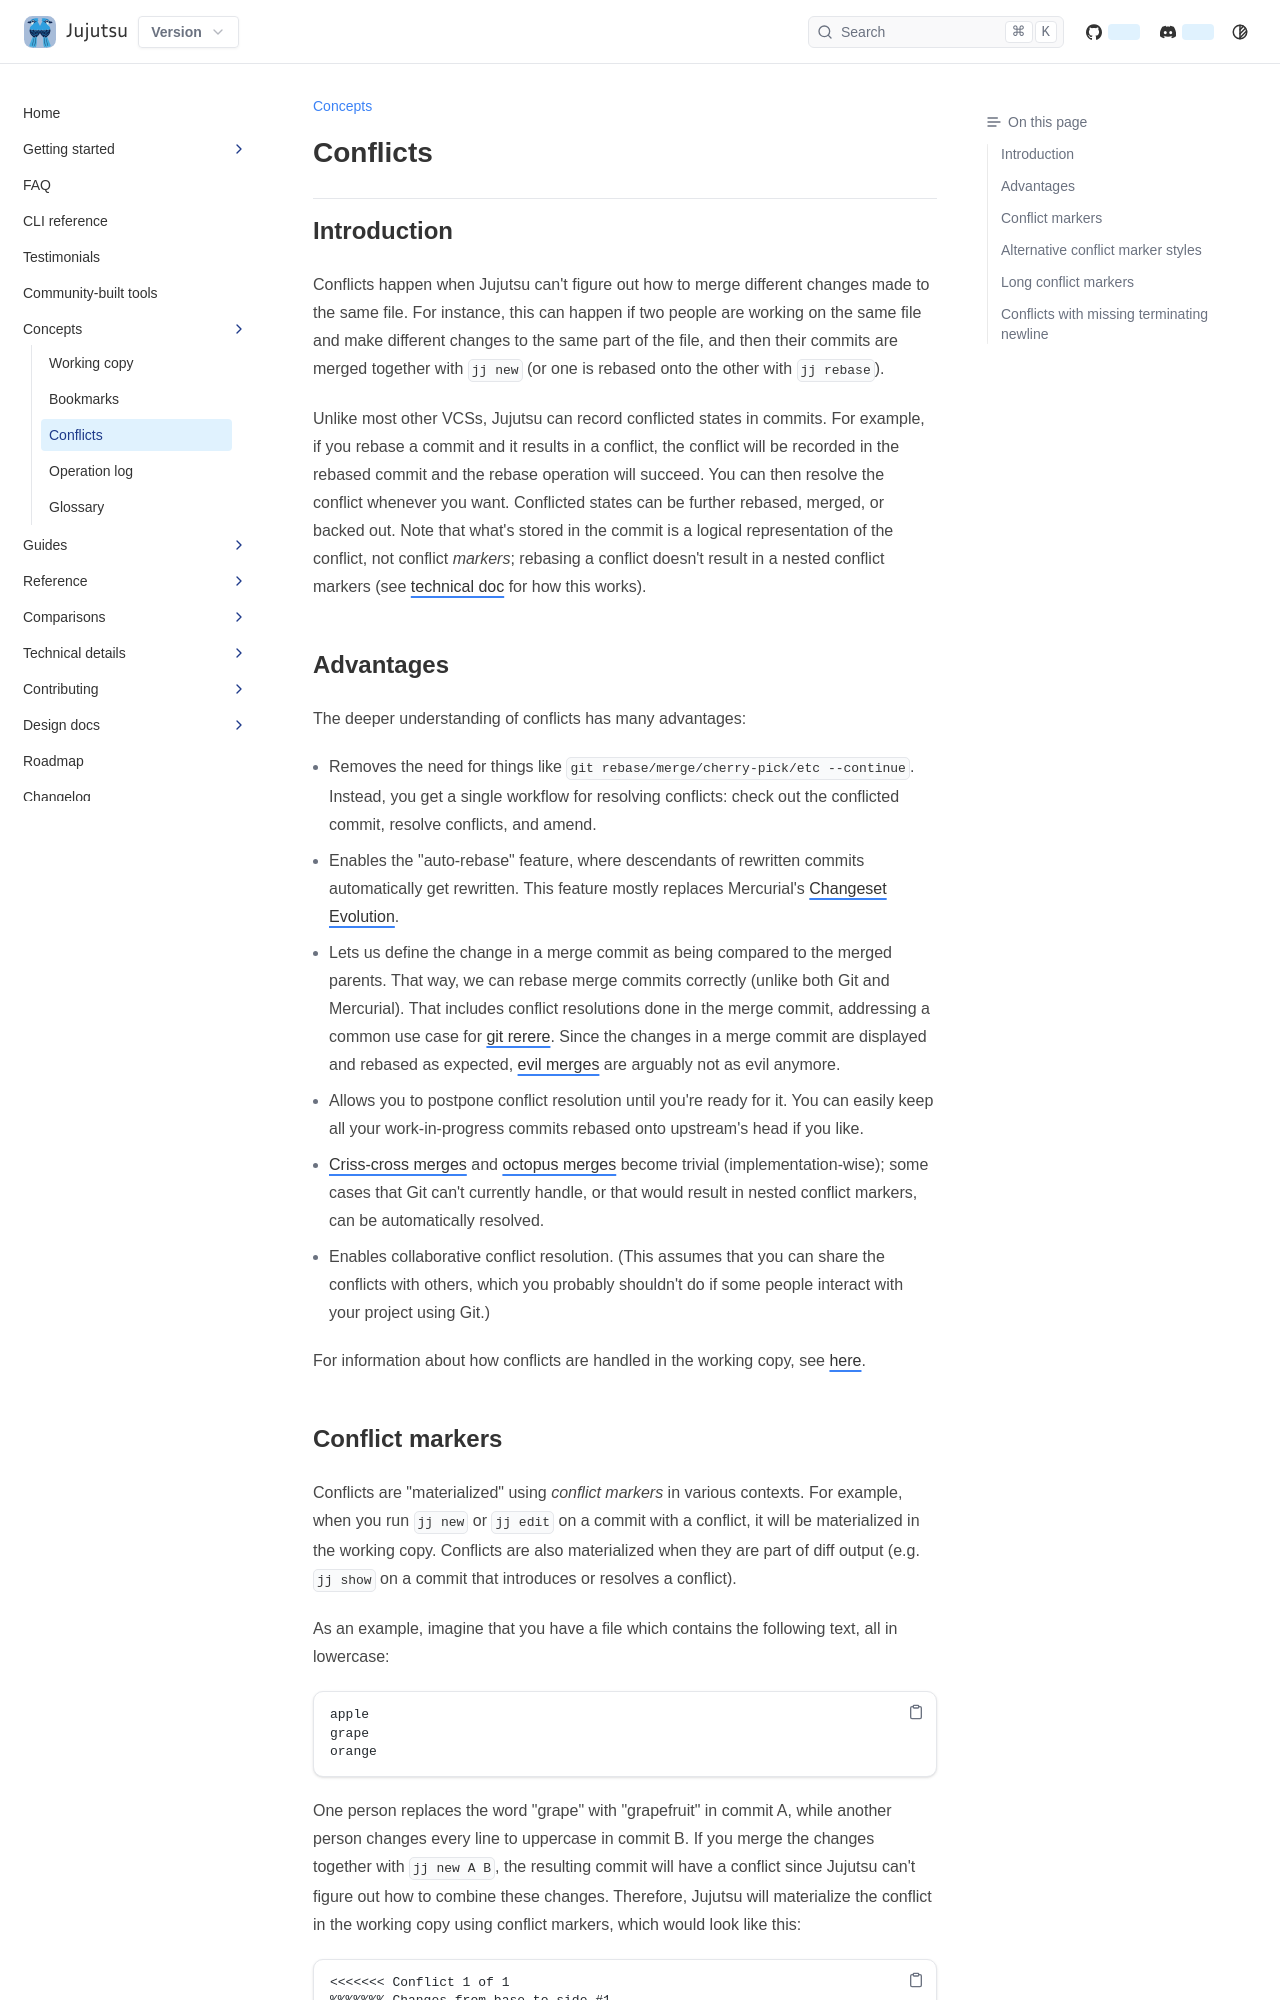

repository: ConnerPetzold/jj · page: prerelease/concepts/conflicts.html · generator: mkdocs

# First-class conflicts


## Introduction

Conflicts happen when Jujutsu can't figure out how to merge different changes
made to the same file. For instance, this can happen if two people are working
on the same file and make different changes to the same part of the file, and
then their commits are merged together with `jj new` (or one is rebased onto the
other with `jj rebase`).

Unlike most other VCSs, Jujutsu can record conflicted states in commits. For
example, if you rebase a commit and it results in a conflict, the conflict will
be recorded in the rebased commit and the rebase operation will succeed. You can
then resolve the conflict whenever you want. Conflicted states can be further
rebased, merged, or backed out. Note that what's stored in the commit is a
logical representation of the conflict, not conflict *markers*; rebasing a
conflict doesn't result in a nested conflict markers (see
[technical doc](technical/conflicts.md) for how this works).


## Advantages

The deeper understanding of conflicts has many advantages:

* Removes the need for things like
  `git rebase/merge/cherry-pick/etc --continue`. Instead, you get a single
  workflow for resolving conflicts: check out the conflicted commit, resolve
  conflicts, and amend.
* Enables the "auto-rebase" feature, where descendants of rewritten commits
  automatically get rewritten. This feature mostly replaces Mercurial's
  [Changeset Evolution](https://www.mercurial-scm.org/wiki/ChangesetEvolution).
* Lets us define the change in a merge commit as being compared to the merged
  parents. That way, we can rebase merge commits correctly (unlike both Git and
  Mercurial). That includes conflict resolutions done in the merge commit,
  addressing a common use case for
  [git rerere](https://git-scm.com/docs/git-rerere).
  Since the changes in a merge commit are displayed and rebased as expected,
  [evil merges](https://git-scm.com/docs/gitglossary/2.22.0#Documentation/gitglossary.txt-aiddefevilmergeaevilmerge)
  are arguably not as evil anymore.
* Allows you to postpone conflict resolution until you're ready for it. You
  can easily keep all your work-in-progress commits rebased onto upstream's head
  if you like.
* [Criss-cross merges](https://stackoverflow.com/questions/26370185/how-do-criss-cross-merges-arise-in-git)
  and [octopus merges](https://git-scm.com/docs/git-merge#Documentation/git-merge.txt-octopus)
  become trivial (implementation-wise); some cases that Git can't currently
  handle, or that would result in nested conflict markers, can be automatically
  resolved.
* Enables collaborative conflict resolution. (This assumes that you can share
  the conflicts with others, which you probably shouldn't do if some people
  interact with your project using Git.)

For information about how conflicts are handled in the working copy, see
[here](working-copy.md#conflicts).
